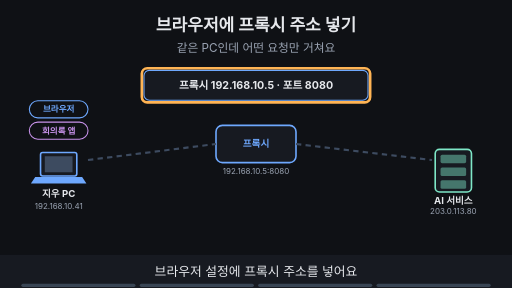
t = 0.00 s
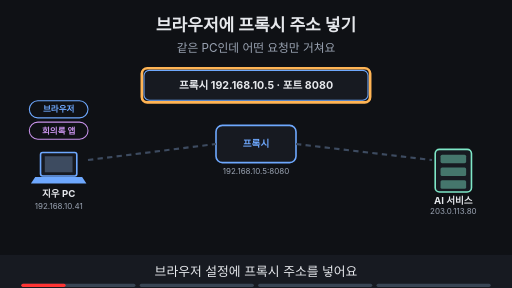
t = 1.55 s
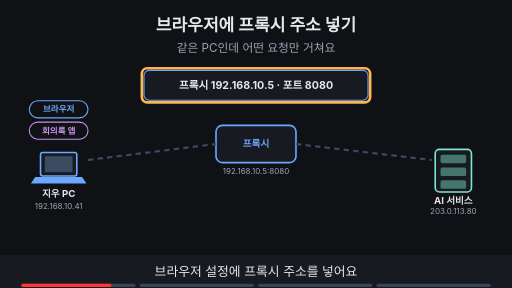
t = 3.16 s
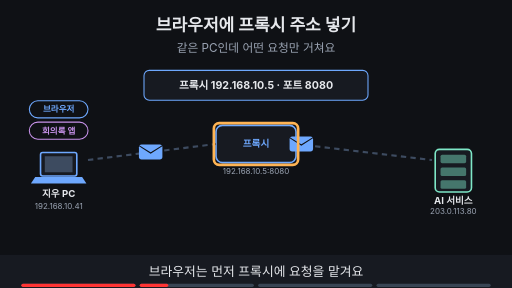
t = 5.00 s
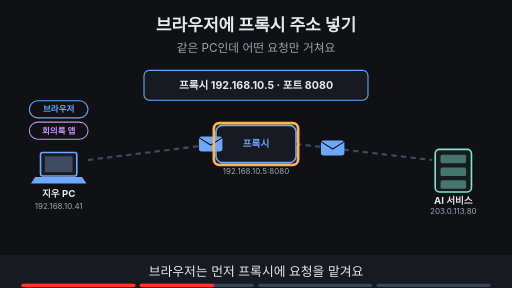
t = 6.60 s
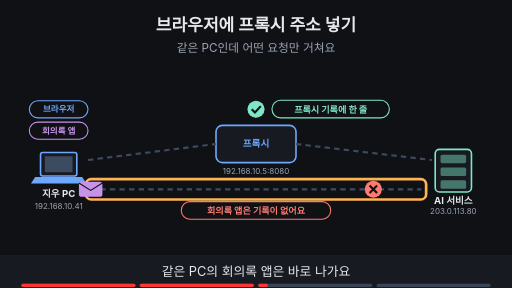
t = 8.34 s

The animated SVG that drew these frames (rendered in a browser with its animation timeline set to each time). Animation: 22 SMIL elements (animate=19,animateTransform=3); frames cover the first 8.34 s, repeats indefinitely.

<svg xmlns="http://www.w3.org/2000/svg" viewBox="0 0 960 540" width="960" height="540" font-family="-apple-system,'Apple SD Gothic Neo','Segoe UI',sans-serif">
<title>브라우저에 프록시 주소 넣기</title>
<rect width="960" height="540" fill="#0f1115"/>
<text x="480" y="58" text-anchor="middle" font-size="32" font-weight="700" fill="#e6e8ec">브라우저에 프록시 주소 넣기</text>
<text x="480" y="98" text-anchor="middle" font-size="22" fill="#9aa3b2">같은 PC인데 어떤 요청만 거쳐요</text>
<rect x="76" y="286" width="68" height="44" rx="4" fill="#171a21" stroke="#6ea8fe" stroke-width="3"/><rect x="84" y="293" width="52" height="30" fill="#3d4b60"/><polygon points="66,332 154,332 162,344 58,344" fill="#6ea8fe"/><text x="110" y="370" text-anchor="middle" font-size="18" font-weight="700" fill="#e6e8ec">지우 PC</text><text x="110" y="392" text-anchor="middle" font-size="15" fill="#9aa3b2">192.168.10.41</text><rect x="55" y="189" width="110" height="32" rx="16" fill="#0f1115" stroke="#6ea8fe" stroke-width="2"/><text x="110" y="210.76" text-anchor="middle" font-size="16" font-weight="700" fill="#6ea8fe">브라우저</text><rect x="55" y="229" width="110" height="32" rx="16" fill="#0f1115" stroke="#c792ea" stroke-width="2"/><text x="110" y="250.76" text-anchor="middle" font-size="16" font-weight="700" fill="#c792ea">회의록 앱</text><rect x="405.0" y="235.0" width="150" height="70" rx="12" fill="#171a21" stroke="#6ea8fe" stroke-width="3"/><text x="480" y="276.48" text-anchor="middle" font-size="18" font-weight="700" fill="#6ea8fe">프록시</text><text x="480" y="327.0" text-anchor="middle" font-size="15" fill="#9aa3b2">192.168.10.5:8080</text><rect x="816" y="280" width="68" height="80" rx="8" fill="#171a21" stroke="#7ee7c7" stroke-width="3"/><rect x="826" y="290" width="48" height="16" rx="3" fill="#7ee7c7" fill-opacity="0.45"/><rect x="826" y="314" width="48" height="16" rx="3" fill="#7ee7c7" fill-opacity="0.45"/><rect x="826" y="338" width="48" height="16" rx="3" fill="#7ee7c7" fill-opacity="0.45"/><text x="850" y="382" text-anchor="middle" font-size="18" font-weight="700" fill="#e6e8ec">AI 서비스</text><text x="850" y="402" text-anchor="middle" font-size="15" fill="#9aa3b2">203.0.113.80</text><line x1="165" y1="300" x2="405" y2="270" stroke="#3d4b60" stroke-width="4" stroke-dasharray="10 8"/><line x1="555" y1="270" x2="810" y2="300" stroke="#3d4b60" stroke-width="4" stroke-dasharray="10 8"/><g opacity="1"><animate attributeName="opacity" values="1;1;0;0" keyTimes="0;0.485;0.500;1" dur="16s" repeatCount="indefinite"/><rect x="270" y="132" width="420" height="56" rx="10" fill="#171a21" stroke="#6ea8fe" stroke-width="2"/><text x="480" y="167" text-anchor="middle" font-size="20" font-weight="700" fill="#e6e8ec">프록시 192.168.10.5 · 포트 8080</text></g><g opacity="1"><animate attributeName="opacity" values="1;1;0;0" keyTimes="0;0.235;0.250;1" dur="16s" repeatCount="indefinite"/><rect x="266" y="128" width="428" height="64" rx="10" fill="none" stroke="#ffb454" stroke-width="5"/></g><g opacity="0"><animate attributeName="opacity" values="0;0;1;1;0;0" keyTimes="0;0.250;0.265;0.485;0.500;1" dur="16s" repeatCount="indefinite"/><g><animateTransform attributeName="transform" type="translate" values="170,300;170,300;395,270;395,270" keyTimes="0.000;0.263;0.362;1.000" dur="16s" repeatCount="indefinite"/><rect x="-22" y="-14" width="44" height="28" rx="5" fill="#6ea8fe"/><path d="M-22 -12 l22 14 l22 -14" fill="none" stroke="#0f1115" stroke-width="2"/></g></g><g opacity="0"><animate attributeName="opacity" values="0;0;1;1;0;0" keyTimes="0;0.250;0.265;0.485;0.500;1" dur="16s" repeatCount="indefinite"/><g><animateTransform attributeName="transform" type="translate" values="565,270;565,270;800,300;800,300" keyTimes="0.000;0.388;0.487;1.000" dur="16s" repeatCount="indefinite"/><rect x="-22" y="-14" width="44" height="28" rx="5" fill="#6ea8fe"/><path d="M-22 -12 l22 14 l22 -14" fill="none" stroke="#0f1115" stroke-width="2"/></g></g><g opacity="0"><animate attributeName="opacity" values="0;0;1;1;0;0" keyTimes="0;0.250;0.265;0.485;0.500;1" dur="16s" repeatCount="indefinite"/><rect x="401" y="231" width="158" height="78" rx="10" fill="none" stroke="#ffb454" stroke-width="5"/></g><g opacity="0"><animate attributeName="opacity" values="0;0;1;1;0;0" keyTimes="0;0.500;0.515;0.735;0.750;1" dur="16s" repeatCount="indefinite"/><circle cx="480" cy="205" r="16" fill="#7ee7c7"/><path d="M472 205 l6 6 l11 -12" fill="none" stroke="#0f1115" stroke-width="4"/><rect x="510" y="188" width="220" height="33" rx="16" fill="#0f1115" stroke="#7ee7c7" stroke-width="2"/><text x="620" y="211.12" text-anchor="middle" font-size="17" font-weight="700" fill="#7ee7c7">프록시 기록에 한 줄</text></g><g opacity="0"><animate attributeName="opacity" values="0;0;1;1;0;0" keyTimes="0;0.500;0.515;0.735;0.750;1" dur="16s" repeatCount="indefinite"/><line x1="170" y1="355" x2="790" y2="355" stroke="#3d4b60" stroke-width="4" stroke-dasharray="10 8"/><circle cx="700" cy="355" r="16" fill="#ff7b72"/><path d="M693 348 l14 14 M707 348 l-14 14" stroke="#0f1115" stroke-width="4"/><rect x="340" y="378" width="280" height="33" rx="16" fill="#0f1115" stroke="#ff7b72" stroke-width="2"/><text x="480" y="401.12" text-anchor="middle" font-size="17" font-weight="700" fill="#ff7b72">회의록 앱은 기록이 없어요</text></g><g opacity="0"><animate attributeName="opacity" values="0;0;1;1;0;0" keyTimes="0;0.500;0.515;0.735;0.750;1" dur="16s" repeatCount="indefinite"/><rect x="161" y="336" width="638" height="38" rx="10" fill="none" stroke="#ffb454" stroke-width="5"/></g><g opacity="0"><animate attributeName="opacity" values="0;0;1;1;0;0" keyTimes="0;0.500;0.515;0.735;0.750;1" dur="16s" repeatCount="indefinite"/><g><animateTransform attributeName="transform" type="translate" values="170,355;170,355;640,355;640,355" keyTimes="0.000;0.525;0.725;1.000" dur="16s" repeatCount="indefinite"/><rect x="-22" y="-14" width="44" height="28" rx="5" fill="#c792ea"/><path d="M-22 -12 l22 14 l22 -14" fill="none" stroke="#0f1115" stroke-width="2"/></g></g><g opacity="0"><animate attributeName="opacity" values="0;0;1;1" keyTimes="0;0.750;0.765;1" dur="16s" repeatCount="indefinite"/><rect x="270" y="423" width="420" height="34" rx="17" fill="#6ea8fe" stroke="#6ea8fe" stroke-width="2"/><text x="480" y="446.48" text-anchor="middle" font-size="18" font-weight="700" fill="#0f1115">설정을 읽는 프로그램만 프록시를 거쳐요</text></g><g opacity="0"><animate attributeName="opacity" values="0;0;1;1" keyTimes="0;0.750;0.765;1" dur="16s" repeatCount="indefinite"/><rect x="266" y="417" width="428" height="46" rx="10" fill="none" stroke="#ffb454" stroke-width="5"/></g>
<rect x="0" y="478" width="960" height="62" fill="#171a21"/>
<g opacity="1"><animate attributeName="opacity" values="1;1;0;0" keyTimes="0;0.235;0.250;1" dur="16s" repeatCount="indefinite"/><text x="480" y="518" text-anchor="middle" font-size="24" fill="#e6e8ec">브라우저 설정에 프록시 주소를 넣어요</text></g>
<g opacity="0"><animate attributeName="opacity" values="0;0;1;1;0;0" keyTimes="0;0.250;0.265;0.485;0.500;1" dur="16s" repeatCount="indefinite"/><text x="480" y="518" text-anchor="middle" font-size="24" fill="#e6e8ec">브라우저는 먼저 프록시에 요청을 맡겨요</text></g>
<g opacity="0"><animate attributeName="opacity" values="0;0;1;1;0;0" keyTimes="0;0.500;0.515;0.735;0.750;1" dur="16s" repeatCount="indefinite"/><text x="480" y="518" text-anchor="middle" font-size="24" fill="#e6e8ec">같은 PC의 회의록 앱은 바로 나가요</text></g>
<g opacity="0"><animate attributeName="opacity" values="0;0;1;1" keyTimes="0;0.750;0.765;1" dur="16s" repeatCount="indefinite"/><text x="480" y="518" text-anchor="middle" font-size="24" fill="#e6e8ec">프로그램마다 프록시 설정을 확인해요</text></g>

<g aria-label="재생 진행 막대" data-stage-count="4"><g class="progress-segment" data-stage="1"><rect x="40" y="532" width="214" height="6" rx="3" fill="#394554"/><rect x="40" y="532" width="0" height="6" rx="3" fill="#ff3434"><animate attributeName="width" values="0;214;214" keyTimes="0;0.250000;1" dur="16s" repeatCount="indefinite"/></rect></g><g class="progress-segment" data-stage="2"><rect x="262" y="532" width="214" height="6" rx="3" fill="#394554"/><rect x="262" y="532" width="0" height="6" rx="3" fill="#ff3434"><animate attributeName="width" values="0;0;214;214" keyTimes="0;0.250000;0.500000;1" dur="16s" repeatCount="indefinite"/></rect></g><g class="progress-segment" data-stage="3"><rect x="484" y="532" width="214" height="6" rx="3" fill="#394554"/><rect x="484" y="532" width="0" height="6" rx="3" fill="#ff3434"><animate attributeName="width" values="0;0;214;214" keyTimes="0;0.500000;0.750000;1" dur="16s" repeatCount="indefinite"/></rect></g><g class="progress-segment" data-stage="4"><rect x="706" y="532" width="214" height="6" rx="3" fill="#394554"/><rect x="706" y="532" width="0" height="6" rx="3" fill="#ff3434"><animate attributeName="width" values="0;0;214" keyTimes="0;0.750000;1" dur="16s" repeatCount="indefinite"/></rect></g></g></svg>
